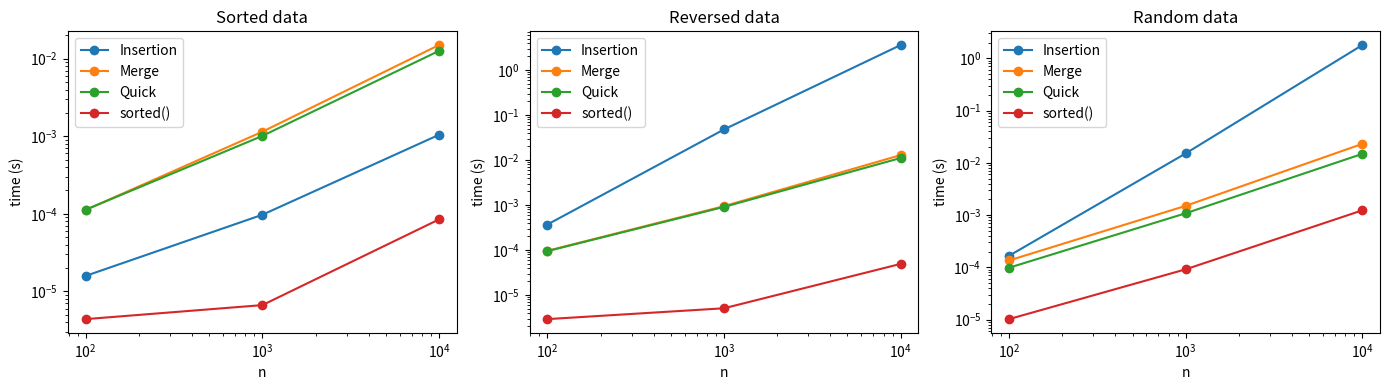

The script that saved this image:
import random
import time
import matplotlib.pyplot as plt


def insertion_sort(a):
    a = a[:]
    for i in range(1, len(a)):
        key = a[i]
        j = i - 1
        while j >= 0 and a[j] > key:
            a[j + 1] = a[j]
            j -= 1
        a[j + 1] = key
    return a


def merge_sort(a):
    if len(a) <= 1:
        return a
    mid = len(a) // 2
    left = merge_sort(a[:mid])
    right = merge_sort(a[mid:])
    result = []
    while left and right:
        if left[0] <= right[0]:
            result.append(left.pop(0))
        else:
            result.append(right.pop(0))
    return result + left + right


def quick_sort(a):
    if len(a) <= 1:
        return a
    pivot = a[len(a) // 2]
    less = [x for x in a if x < pivot]
    equal = [x for x in a if x == pivot]
    more = [x for x in a if x > pivot]
    return quick_sort(less) + equal + quick_sort(more)


algorithms = {
    "Insertion": insertion_sort,
    "Merge": merge_sort,
    "Quick": quick_sort,
    "sorted()": sorted,
}

sizes = [100, 1000, 10000]   # kept small so it runs fast
types = ["Sorted", "Reversed", "Random"]


def make_data(kind, n):
    if kind == "Sorted":
        return list(range(n))
    if kind == "Reversed":
        return list(range(n, 0, -1))
    return [random.randint(0, n) for _ in range(n)]


plt.figure(figsize=(14, 4))

for i, kind in enumerate(types):
    plt.subplot(1, 3, i + 1)
    for name, func in algorithms.items():
        times = []
        for n in sizes:
            data = make_data(kind, n)
            start = time.perf_counter()
            func(data)
            times.append(time.perf_counter() - start)
        print(kind, name, times)
        plt.plot(sizes, times, marker="o", label=name)
    plt.title(kind + " data")
    plt.xlabel("n")
    plt.ylabel("time (s)")
    plt.xscale("log")
    plt.yscale("log")
    plt.legend()

plt.tight_layout()
plt.savefig("result.png")
plt.show()
